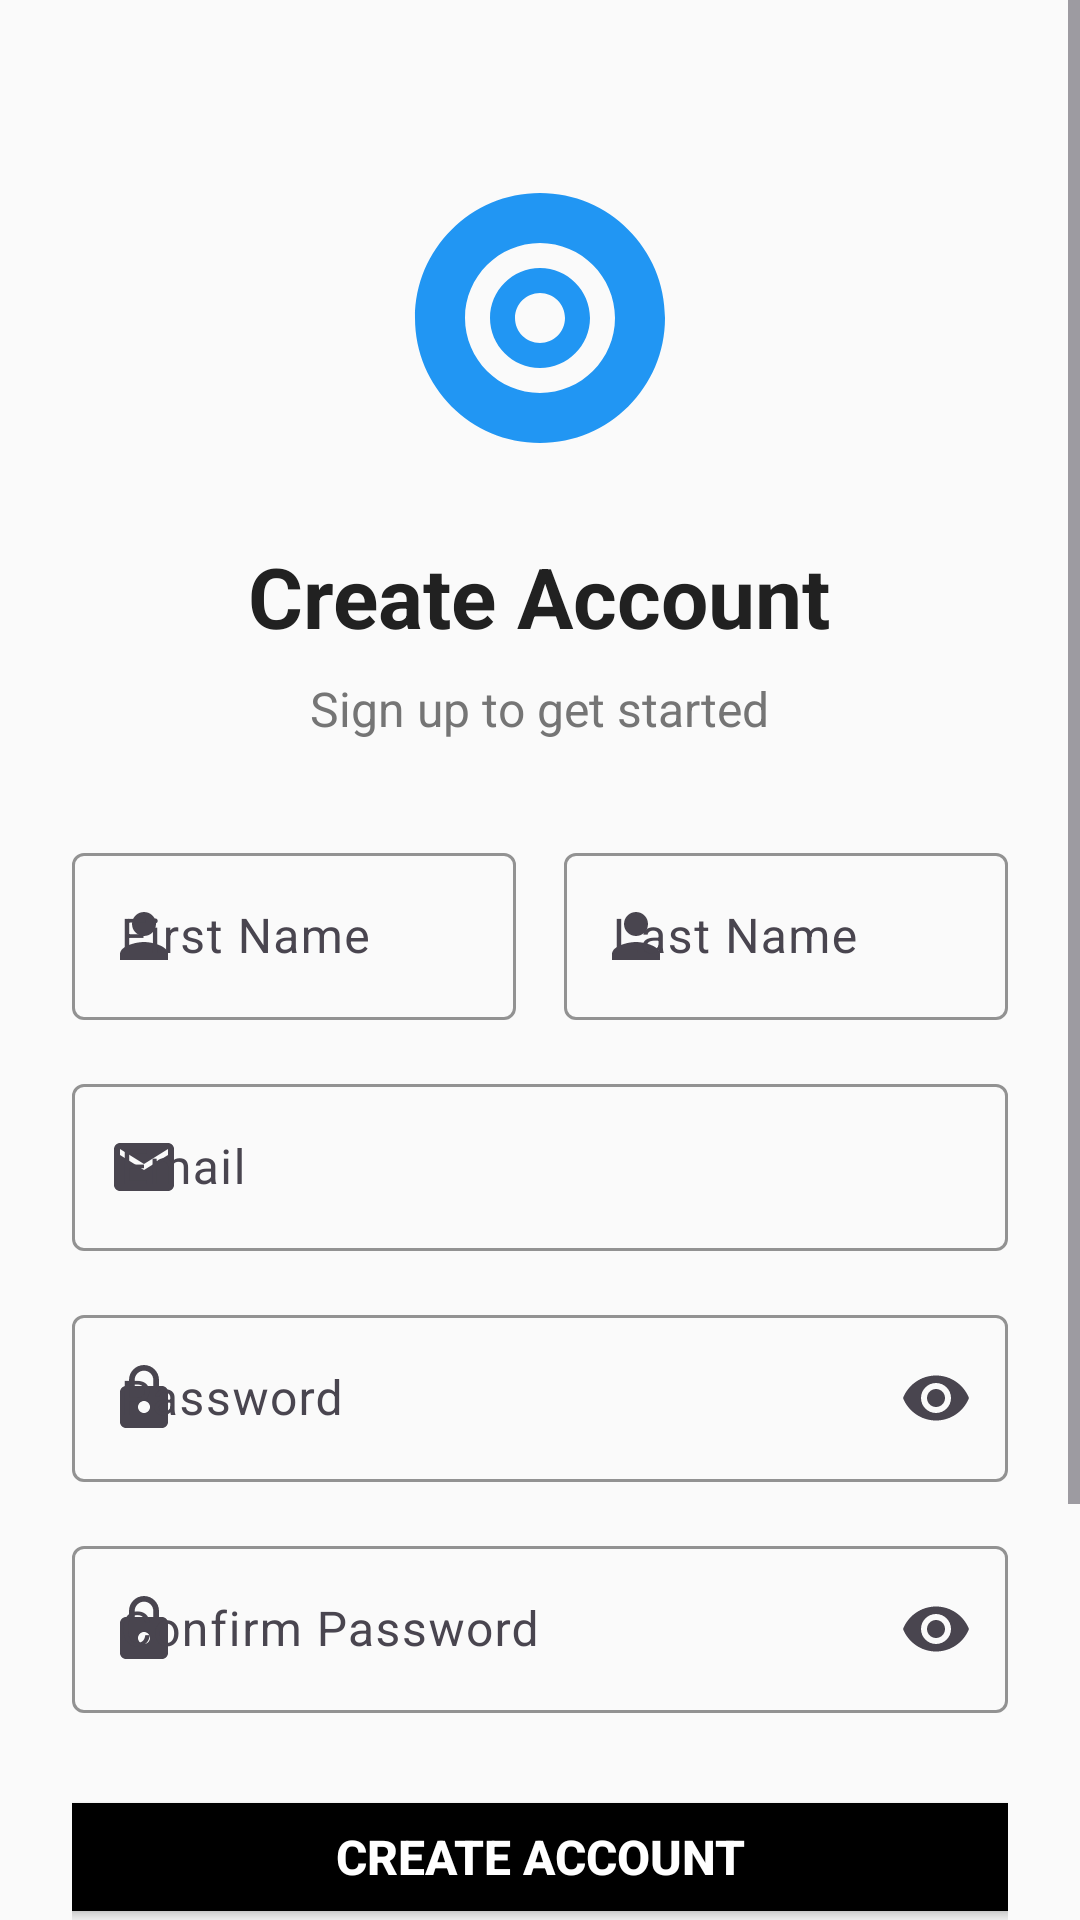

Produce the Android XML layout that renders to this screen, including the resource entries it uses.
<!-- AndroidManifest.xml: application theme Theme.Harvest -->
<!-- res/layout/activity_signup.xml -->
<?xml version="1.0" encoding="utf-8"?>
<ScrollView xmlns:android="http://schemas.android.com/apk/res/android"
    xmlns:app="http://schemas.android.com/apk/res-auto"
    android:layout_width="match_parent"
    android:layout_height="match_parent"
    android:background="@color/background_color">

    <LinearLayout
        android:layout_width="match_parent"
        android:layout_height="wrap_content"
        android:orientation="vertical"
        android:padding="24dp"
        android:gravity="center_horizontal">

        <ImageView
            android:layout_width="100dp"
            android:layout_height="100dp"
            android:src="@drawable/ic_logo"
            android:layout_marginTop="32dp"
            android:layout_marginBottom="24dp"
            android:contentDescription="App Logo" />

        <TextView
            android:layout_width="wrap_content"
            android:layout_height="wrap_content"
            android:text="Create Account"
            android:textSize="28sp"
            android:textStyle="bold"
            android:textColor="@color/primary_text"
            android:layout_marginBottom="8dp" />

        <TextView
            android:layout_width="wrap_content"
            android:layout_height="wrap_content"
            android:text="Sign up to get started"
            android:textSize="16sp"
            android:textColor="@color/secondary_text"
            android:layout_marginBottom="32dp" />

        <LinearLayout
            android:layout_width="match_parent"
            android:layout_height="wrap_content"
            android:orientation="horizontal"
            android:layout_marginBottom="16dp">

            <com.google.android.material.textfield.TextInputLayout
                android:layout_width="0dp"
                android:layout_height="wrap_content"
                android:layout_weight="1"
                android:layout_marginEnd="8dp"
                app:startIconDrawable="@drawable/ic_person"
                app:hintTextColor="@color/primary_color"
                app:boxStrokeColor="@color/primary_color">

                <com.google.android.material.textfield.TextInputEditText
                    android:id="@+id/editTextFirstName"
                    android:layout_width="match_parent"
                    android:layout_height="wrap_content"
                    android:hint="First Name"
                    android:inputType="textPersonName"
                    android:textSize="16sp" />

            </com.google.android.material.textfield.TextInputLayout>

            <com.google.android.material.textfield.TextInputLayout
                android:layout_width="0dp"
                android:layout_height="wrap_content"
                android:layout_weight="1"
                android:layout_marginStart="8dp"
                app:startIconDrawable="@drawable/ic_person"
                app:hintTextColor="@color/primary_color"
                app:boxStrokeColor="@color/primary_color">

                <com.google.android.material.textfield.TextInputEditText
                    android:id="@+id/editTextLastName"
                    android:layout_width="match_parent"
                    android:layout_height="wrap_content"
                    android:hint="Last Name"
                    android:inputType="textPersonName"
                    android:textSize="16sp" />

            </com.google.android.material.textfield.TextInputLayout>

        </LinearLayout>

        <com.google.android.material.textfield.TextInputLayout
            android:layout_width="match_parent"
            android:layout_height="wrap_content"
            android:layout_marginBottom="16dp"
            app:startIconDrawable="@drawable/ic_email"
            app:hintTextColor="@color/primary_color"
            app:boxStrokeColor="@color/primary_color">

            <com.google.android.material.textfield.TextInputEditText
                android:id="@+id/editTextEmail"
                android:layout_width="match_parent"
                android:layout_height="wrap_content"
                android:hint="Email"
                android:inputType="textEmailAddress"
                android:textSize="16sp" />

        </com.google.android.material.textfield.TextInputLayout>

        <com.google.android.material.textfield.TextInputLayout
            android:layout_width="match_parent"
            android:layout_height="wrap_content"
            android:layout_marginBottom="16dp"
            app:startIconDrawable="@drawable/ic_lock"
            app:endIconMode="password_toggle"
            app:hintTextColor="@color/primary_color"
            app:boxStrokeColor="@color/primary_color">

            <com.google.android.material.textfield.TextInputEditText
                android:id="@+id/editTextPassword"
                android:layout_width="match_parent"
                android:layout_height="wrap_content"
                android:hint="Password"
                android:inputType="textPassword"
                android:textSize="16sp" />

        </com.google.android.material.textfield.TextInputLayout>

        <com.google.android.material.textfield.TextInputLayout
            android:layout_width="match_parent"
            android:layout_height="wrap_content"
            android:layout_marginBottom="24dp"
            app:startIconDrawable="@drawable/ic_lock"
            app:endIconMode="password_toggle"
            app:hintTextColor="@color/primary_color"
            app:boxStrokeColor="@color/primary_color">

            <com.google.android.material.textfield.TextInputEditText
                android:id="@+id/editTextConfirmPassword"
                android:layout_width="match_parent"
                android:layout_height="wrap_content"
                android:hint="Confirm Password"
                android:inputType="textPassword"
                android:textSize="16sp" />

        </com.google.android.material.textfield.TextInputLayout>

        <Button
            android:id="@+id/buttonSignUp"
            android:layout_width="350dp"
            android:layout_height="wrap_content"
            android:text="Create Account"
            android:textSize="16sp"
            android:textStyle="bold"
            android:backgroundTint="@color/black"
            android:textColor="@android:color/white"
            android:layout_marginBottom="16dp" />

        <TextView
            android:layout_width="wrap_content"
            android:layout_height="wrap_content"
            android:text="OR"
            android:textColor="@color/secondary_text"
            android:layout_marginBottom="16dp" />

        <Button
            android:id="@+id/buttonGoogleSignUp"
            android:layout_width="350dp"
            android:layout_height="wrap_content"
            android:text="Continue with Google"
            android:textSize="16sp"
            android:backgroundTint="@color/green"
            android:textColor="@color/primary_text"
            android:drawableStart="@drawable/ic_google"
            android:drawablePadding="12dp"
            android:layout_marginBottom="32dp" />

        <LinearLayout
            android:layout_width="wrap_content"
            android:layout_height="wrap_content"
            android:orientation="horizontal">

            <TextView
                android:layout_width="wrap_content"
                android:layout_height="wrap_content"
                android:text="Already have an account? "
                android:textColor="@color/secondary_text"
                android:textSize="14sp" />

            <TextView
                android:id="@+id/textViewSignIn"
                android:layout_width="wrap_content"
                android:layout_height="wrap_content"
                android:text="Sign In"
                android:textColor="@color/primary_color"
                android:textSize="14sp"
                android:textStyle="bold"
                android:clickable="true"
                android:focusable="true" />

        </LinearLayout>

    </LinearLayout>

</ScrollView>
<!-- resources referenced by this layout -->
<resources>
  <color name="background_color">#FAFAFA</color>
  <color name="black">#000000</color>
  <color name="green">#008000</color>
  <color name="primary_color">#2196F3</color>
  <color name="primary_text">#212121</color>
  <color name="secondary_text">#757575</color>
  <!-- drawable ic_email (drawable) -->
  <vector xmlns:android="http://schemas.android.com/apk/res/android"
      android:width="24dp"
      android:height="24dp"
      android:viewportWidth="24"
      android:viewportHeight="24"
      android:tint="@color/secondary_text">
    <path
        android:fillColor="@android:color/white"
        android:pathData="M20,4L4,4c-1.1,0 -1.99,0.9 -1.99,2L2,18c0,1.1 0.9,2 2,2h16c1.1,0 2,-0.9 2,-2L22,6c0,-1.1 -0.9,-2 -2,-2zM20,8l-8,5 -8,-5L4,6l8,5 8,-5v2z"/>
  </vector>
  <!-- drawable ic_google (drawable) -->
  <vector xmlns:android="http://schemas.android.com/apk/res/android"
      android:width="24dp"
      android:height="24dp"
      android:viewportWidth="24"
      android:viewportHeight="24">
    <path
        android:fillColor="#4285F4"
        android:pathData="M22.56,12.25c0,-0.78 -0.07,-1.53 -0.2,-2.25H12v4.26h5.92c-0.26,1.37 -1.04,2.53 -2.21,3.31v2.77h3.57c2.08,-1.92 3.28,-4.74 3.28,-8.09z"/>
    <path
        android:fillColor="#34A853"
        android:pathData="M12,23c2.97,0 5.46,-0.98 7.28,-2.66l-3.57,-2.77c-0.98,0.66 -2.23,1.06 -3.71,1.06 -2.86,0 -5.29,-1.93 -6.16,-4.53H2.18v2.84C3.99,20.53 7.7,23 12,23z"/>
    <path
        android:fillColor="#FBBC05"
        android:pathData="M5.84,14.09c-0.22,-0.66 -0.35,-1.36 -0.35,-2.09s0.13,-1.43 0.35,-2.09V7.07H2.18C1.43,8.55 1,10.22 1,12s0.43,3.45 1.18,4.93l2.85,-2.22 0.81,-0.62z"/>
    <path
        android:fillColor="#EA4335"
        android:pathData="M12,5.38c1.62,0 3.06,0.56 4.21,1.64l3.15,-3.15C17.45,2.09 14.97,1 12,1 7.7,1 3.99,3.47 2.18,7.07l3.66,2.84c0.87,-2.6 3.3,-4.53 6.16,-4.53z"/>
  </vector>
  <!-- drawable ic_lock (drawable) -->
  <vector xmlns:android="http://schemas.android.com/apk/res/android"
      android:width="24dp"
      android:height="24dp"
      android:viewportWidth="24"
      android:viewportHeight="24"
      android:tint="@color/secondary_text">
    <path
        android:fillColor="@android:color/white"
        android:pathData="M18,8h-1L17,6c0,-2.76 -2.24,-5 -5,-5S7,3.24 7,6v2L6,8c-1.1,0 -2,0.9 -2,2v10c0,1.1 0.9,2 2,2h12c1.1,0 2,-0.9 2,-2L20,10c0,-1.1 -0.9,-2 -2,-2zM12,17c-1.1,0 -2,-0.9 -2,-2s0.9,-2 2,-2 2,0.9 2,2 -0.9,2 -2,2zM15.1,8L8.9,8L8.9,6c0,-1.71 1.39,-3.1 3.1,-3.1 1.71,0 3.1,1.39 3.1,3.1v2z"/>
  </vector>
  <!-- drawable ic_logo (drawable) -->
  <vector xmlns:android="http://schemas.android.com/apk/res/android"
      android:width="120dp"
      android:height="120dp"
      android:viewportWidth="120"
      android:viewportHeight="120">
    <path
        android:fillColor="@color/primary_color"
        android:pathData="M60,10C32.4,10 10,32.4 10,60s22.4,50 50,50s50,-22.4 50,-50S87.6,10 60,10zM60,90c-16.5,0 -30,-13.5 -30,-30s13.5,-30 30,-30s30,13.5 30,30S76.5,90 60,90z"/>
    <path
        android:fillColor="@color/primary_color"
        android:pathData="M60,40c-11,0 -20,9 -20,20s9,20 20,20s20,-9 20,-20S71,40 60,40zM60,70c-5.5,0 -10,-4.5 -10,-10s4.5,-10 10,-10s10,4.5 10,10S65.5,70 60,70z"/>
  </vector>
  <!-- drawable ic_person (drawable) -->
  <vector xmlns:android="http://schemas.android.com/apk/res/android"
      android:width="24dp"
      android:height="24dp"
      android:viewportWidth="24"
      android:viewportHeight="24"
      android:tint="@color/secondary_text">
    <path
        android:fillColor="@android:color/white"
        android:pathData="M12,12c2.21,0 4,-1.79 4,-4s-1.79,-4 -4,-4 -4,1.79 -4,4 1.79,4 4,4zM12,14c-2.67,0 -8,1.34 -8,4v2h16v-2c0,-2.66 -5.33,-4 -8,-4z"/>
  </vector>
  <style name="Theme.Harvest" parent="Base.Theme.Harvest" />
  <style name="Base.Theme.Harvest" parent="Theme.Material3.DayNight.NoActionBar">
          
          
      </style>
</resources>
